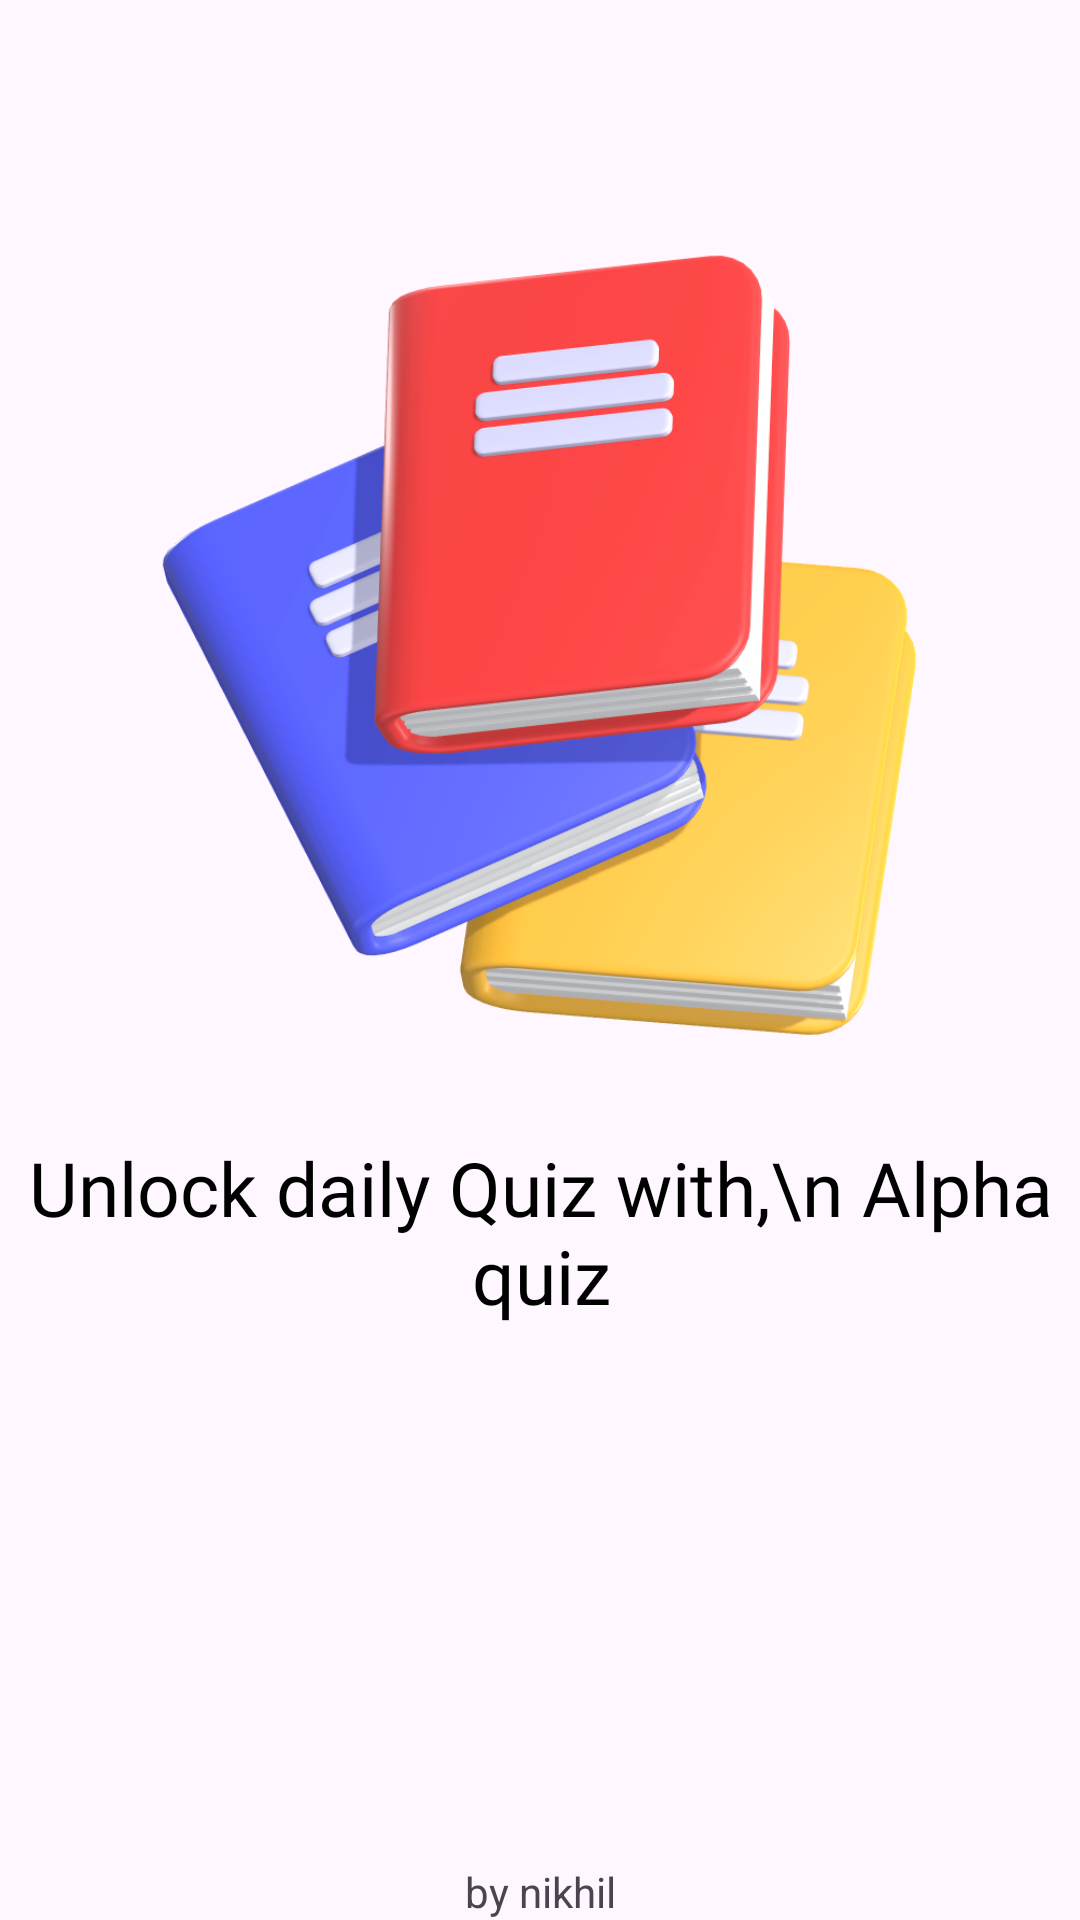

Here is an Android app screen rendered from its layout file. Give the layout XML and the strings, colors and styles it references.
<!-- AndroidManifest.xml: application theme Theme.AlphaQuiz -->
<!-- res/layout/activity_splash_screen.xml -->
<?xml version="1.0" encoding="utf-8"?>
<androidx.constraintlayout.widget.ConstraintLayout xmlns:android="http://schemas.android.com/apk/res/android"
    xmlns:app="http://schemas.android.com/apk/res-auto"
    xmlns:tools="http://schemas.android.com/tools"
    android:id="@+id/main"
    android:layout_width="match_parent"
    android:layout_height="match_parent"
    tools:context=".Activitys.SplashScreenActivity">

    <ImageView
        android:id="@+id/imageView3"
        android:layout_width="291dp"
        android:layout_height="287dp"
        android:layout_marginTop="68dp"
        app:layout_constraintEnd_toEndOf="parent"
        app:layout_constraintHorizontal_bias="0.497"
        app:layout_constraintStart_toStartOf="parent"
        app:layout_constraintTop_toTopOf="parent"
        app:srcCompat="@drawable/books" />

    <TextView
        android:id="@+id/textView4"
        android:layout_width="wrap_content"
        android:layout_height="wrap_content"
        android:layout_marginTop="24dp"
        android:textAlignment="center"
        android:fontFamily="@font/caprasimo"
        android:text="Unlock daily Quiz with,\n Alpha quiz"
        android:textColor="@color/black"
        android:textSize="25sp"

        app:layout_constraintEnd_toEndOf="@+id/imageView3"
        app:layout_constraintHorizontal_bias="0.497"
        app:layout_constraintStart_toStartOf="@+id/imageView3"
        app:layout_constraintTop_toBottomOf="@+id/imageView3" />

    <TextView
        android:id="@+id/textView8"
        android:layout_width="wrap_content"
        android:layout_height="wrap_content"
        android:text="by nikhil"
        app:layout_constraintBottom_toBottomOf="parent"
        app:layout_constraintEnd_toEndOf="parent"
        app:layout_constraintStart_toStartOf="parent" />
</androidx.constraintlayout.widget.ConstraintLayout>
<!-- resources referenced by this layout -->
<resources>
  <color name="black">#FF000000</color>
  <!-- drawable books: png bitmap (drawable, 286671 bytes) -->
  <style name="Theme.AlphaQuiz" parent="Base.Theme.AlphaQuiz" />
  <style name="Base.Theme.AlphaQuiz" parent="Theme.Material3.DayNight.NoActionBar">
          
          
      </style>
</resources>
